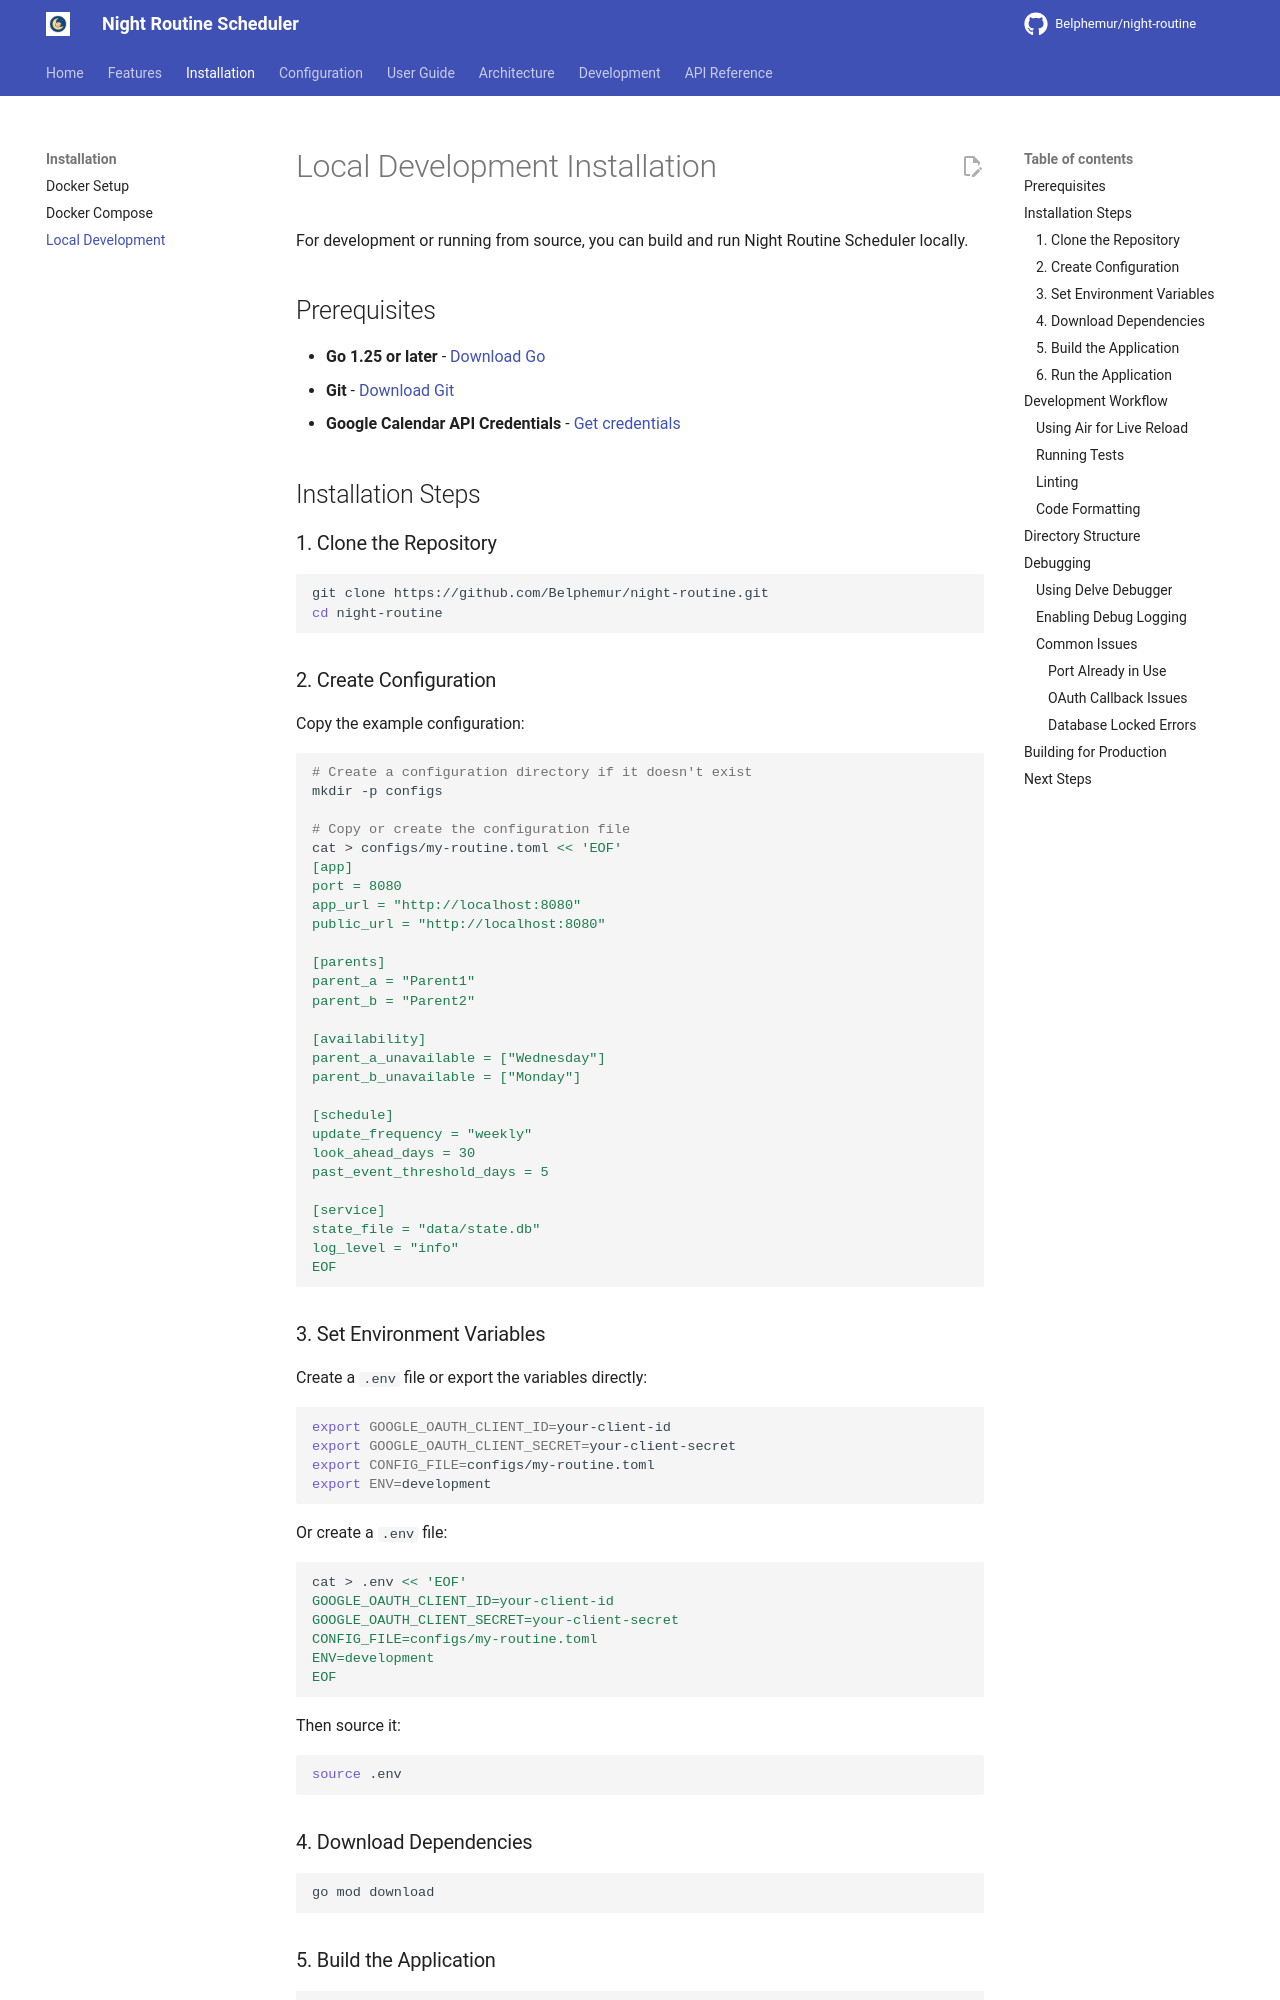

repository: Belphemur/night-routine · page: installation/local/index.html · generator: mkdocs

# Local Development Installation

For development or running from source, you can build and run Night Routine Scheduler locally.

## Prerequisites

- **Go 1.25 or later** - [Download Go](https://golang.org/dl/)
- **Git** - [Download Git](https://git-scm.com/downloads)
- **Google Calendar API Credentials** - [Get credentials](../configuration/google-calendar.md)

## Installation Steps

### 1. Clone the Repository

```bash
git clone https://github.com/Belphemur/night-routine.git
cd night-routine
```

### 2. Create Configuration

Copy the example configuration:

```bash
# Create a configuration directory if it doesn't exist
mkdir -p configs

# Copy or create the configuration file
cat > configs/my-routine.toml << 'EOF'
[app]
port = 8080
app_url = "http://localhost:8080"
public_url = "http://localhost:8080"

[parents]
parent_a = "Parent1"
parent_b = "Parent2"

[availability]
parent_a_unavailable = ["Wednesday"]
parent_b_unavailable = ["Monday"]

[schedule]
update_frequency = "weekly"
look_ahead_days = 30
past_event_threshold_days = 5

[service]
state_file = "data/state.db"
log_level = "info"
EOF
```

### 3. Set Environment Variables

Create a `.env` file or export the variables directly:

```bash
export GOOGLE_OAUTH_CLIENT_ID=your-client-id
export GOOGLE_OAUTH_CLIENT_SECRET=your-client-secret
export CONFIG_FILE=configs/my-routine.toml
export ENV=development
```

Or create a `.env` file:

```bash
cat > .env << 'EOF'
GOOGLE_OAUTH_CLIENT_ID=your-client-id
GOOGLE_OAUTH_CLIENT_SECRET=your-client-secret
CONFIG_FILE=configs/my-routine.toml
ENV=development
EOF
```

Then source it:
```bash
source .env
```

### 4. Download Dependencies

```bash
go mod download
```

### 5. Build the Application

```bash
go build -o night-routine ./cmd/night-routine/
```

### 6. Run the Application

```bash
./night-routine
```

The application will start and be available at `http://localhost:8080` (or your configured port).

## Development Workflow
